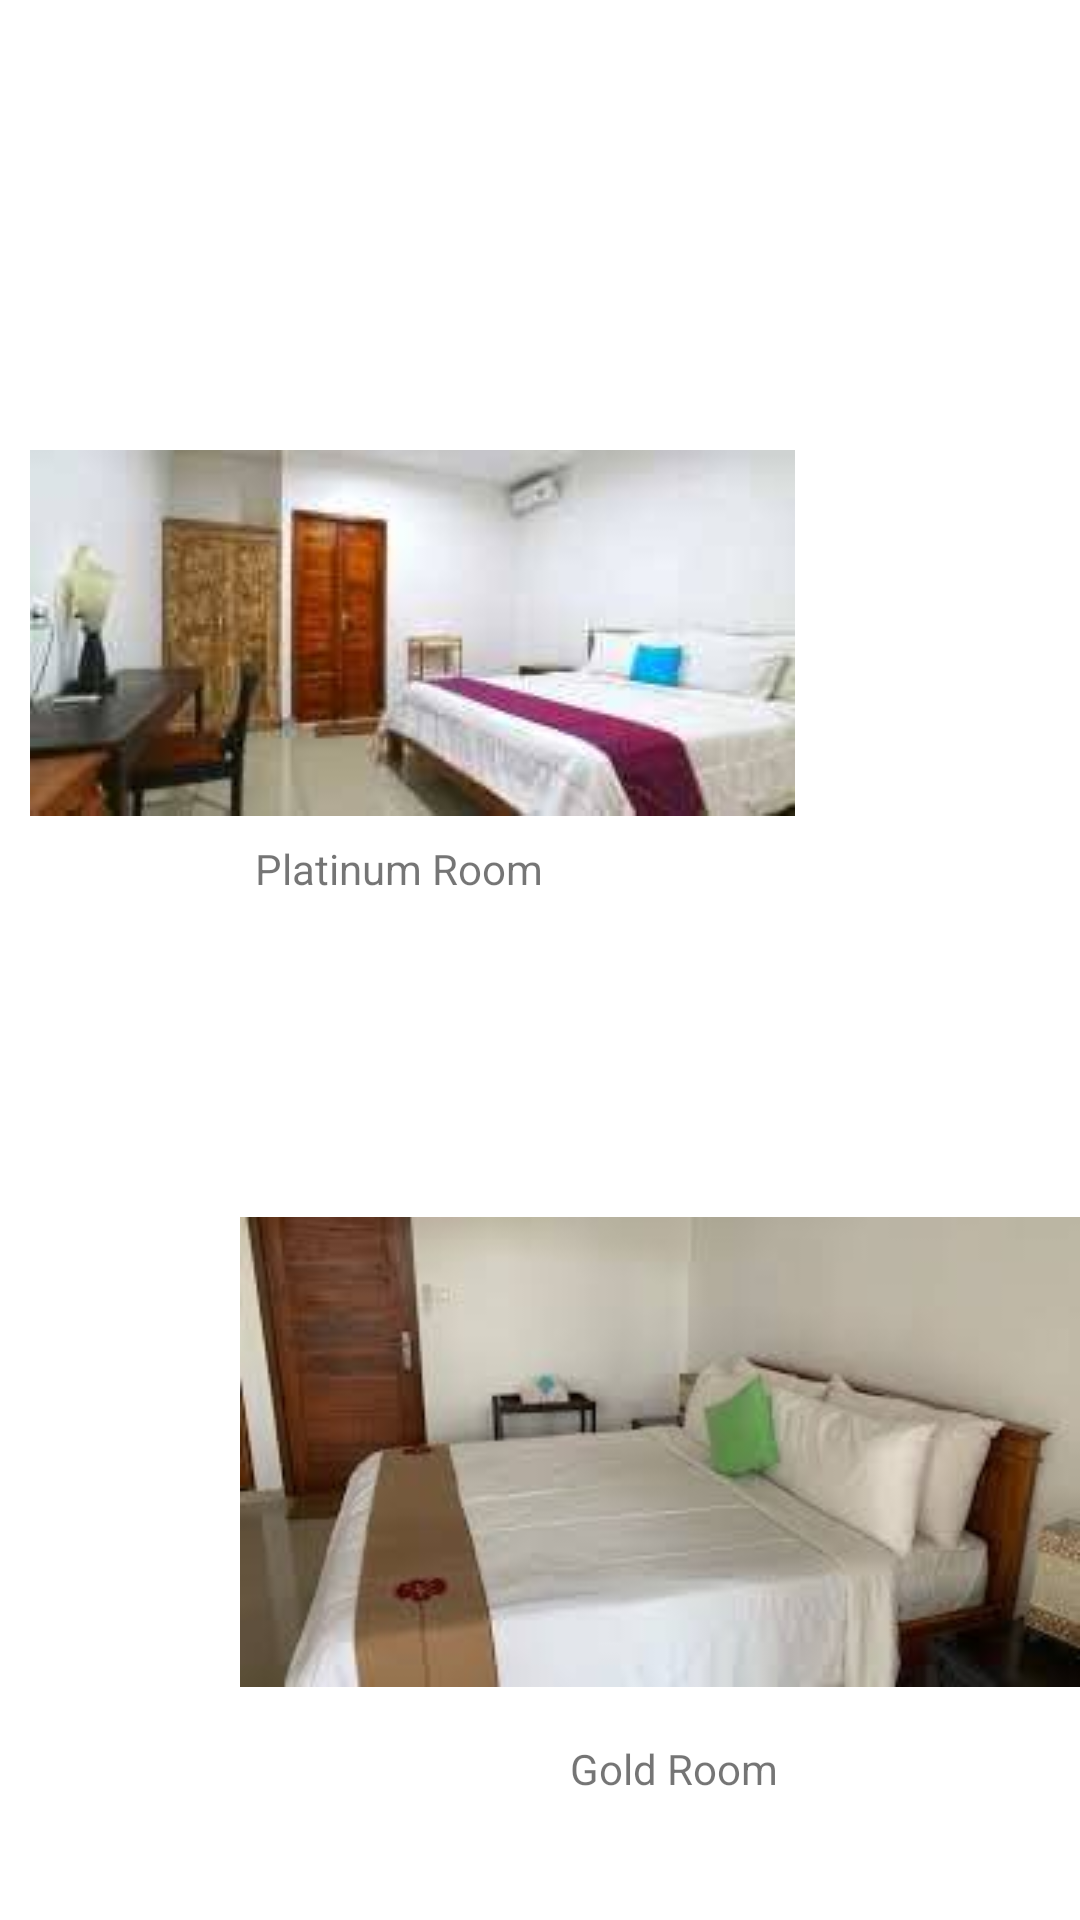

Reconstruct the res/layout file that produces this screen, plus the resources it refers to.
<!-- AndroidManifest.xml: application theme Theme.Guesthouse -->
<!-- res/layout/fragment_room.xml -->
<?xml version="1.0" encoding="utf-8"?>
<FrameLayout xmlns:android="http://schemas.android.com/apk/res/android"
    xmlns:tools="http://schemas.android.com/tools"
    android:layout_width="match_parent"
    android:layout_height="match_parent"
    tools:context=".room">

    <ImageView
        android:id="@+id/im_room1"
        android:layout_marginTop="150dp"
        android:layout_width="wrap_content"
        android:layout_height="wrap_content"
        android:layout_marginLeft="10dp"
        android:src="@drawable/room1"/>

    <TextView
        android:id="@+id/tv_room1"
        android:layout_width="wrap_content"
        android:layout_height="wrap_content"
        android:layout_marginLeft="85dp"
        android:layout_marginTop="280dp"
        android:text="Platinum Room" />

    <ImageView
        android:id="@+id/im_room2"
        android:layout_width="wrap_content"
        android:layout_height="wrap_content"
        android:layout_marginLeft="80dp"
        android:layout_marginTop="400dp"
        android:src="@drawable/room2"/>

    <TextView
        android:id="@+id/tv_room2"
        android:layout_width="wrap_content"
        android:layout_height="wrap_content"
        android:layout_marginLeft="190dp"
        android:layout_marginTop="580dp"
        android:text="Gold Room" />

</FrameLayout>
<!-- resources referenced by this layout -->
<resources>
  <!-- drawable room1: jpg bitmap (drawable, 4613 bytes) -->
  <!-- drawable room2: jpg bitmap (drawable, 5314 bytes) -->
  <style name="Theme.Guesthouse" parent="Theme.MaterialComponents.DayNight.DarkActionBar">
          
          <item name="colorPrimary">@color/purple_500</item>
          <item name="colorPrimaryVariant">@color/purple_700</item>
          <item name="colorOnPrimary">@color/white</item>
          
          <item name="colorSecondary">@color/teal_200</item>
          <item name="colorSecondaryVariant">@color/teal_700</item>
          <item name="colorOnSecondary">@color/black</item>
          
          <item name="android:statusBarColor" tools:targetApi="l">?attr/colorPrimaryVariant</item>
          
      </style>
  <!-- not gathered from this repository: default colours our renderer supplied (Android Studio template values) -->
  <color name="purple_500">#FF6200EE</color>
  <color name="purple_700">#FF3700B3</color>
  <color name="teal_200">#FF03DAC5</color>
  <color name="teal_700">#FF018786</color>
  <color name="black">#FF000000</color>
  <color name="white">#FFFFFFFF</color>
</resources>
